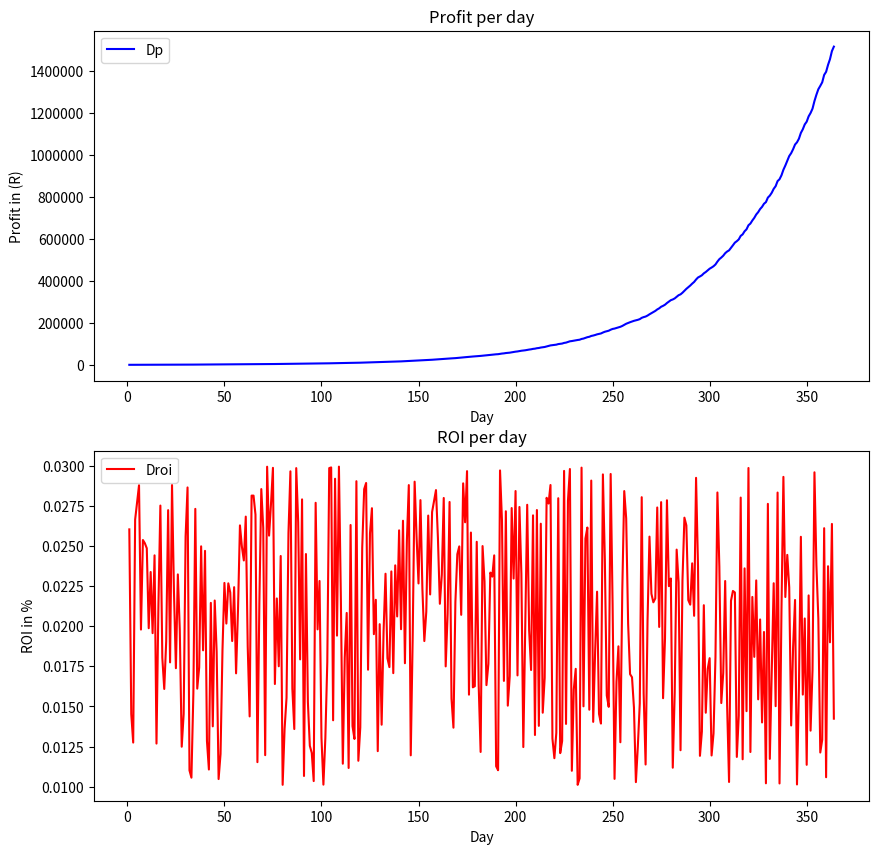

Write the Python code that produced this figure. (Note: this script raises an exception after producing the figure.)
import random

Dt = 0
I = 1000

Date = []
Dp = []
Droi = []

# get random values from 1%-3% 
def get_random_roi():
    return random.uniform(0.01, 0.03)

for d in range(1, 365):
    Dt = d
    ROI = get_random_roi()
    I = I + (I * ROI)
    Droi.append(ROI)
    Date.append(Dt)
    Dp.append(I)

import seaborn as sns
import matplotlib.pyplot as plt

# plot Date,Dp and Droi sub graphs
fig, (ax1, ax2) = plt.subplots(2, 1, figsize=(10, 10))
ax1.plot(Date, Dp, 'b')
ax1.set_title('Profit per day')
ax1.set_xlabel('Day')
ax1.set_ylabel('Profit in (R)')
ax1.ticklabel_format(useOffset=False, style='plain')
#add legend
ax1.legend(['Dp'])
ax2.plot(Date, Droi, 'r')
ax2.legend(['Droi'])
ax2.set_title('ROI per day')
ax2.set_xlabel('Day')
ax2.set_ylabel('ROI in %')
ax2.ticklabel_format(useOffset=False, style='plain')
#save plot
fig.savefig('images/plot.png')



# curve fit Dp and Droi
import numpy as np
from scipy.optimize import curve_fit

def func(Dp, T):
    return 1000*np.exp(T*Dp)

xdata = np.array(Date)
ydata = np.array(Dp)

popt, pcov = curve_fit(func, xdata, ydata, maxfev=5000)

#print equation
print('Dt = 1000 * exp(T * Dp)')
# print Dt at 1
equation = 'Dt = 1000 * exp('+str(round(popt[0],2))+'t)'

# plot curve fit Dp and Droi sub graphs
fig, (ax1, ax2) = plt.subplots(2, 1, figsize=(10, 10))
ax1.plot(xdata, ydata, 'b', label='data')
ax1.plot(xdata, func(xdata, *popt), 'r-', label='fit')
ax1.set_title('Profit per day')
ax1.set_xlabel('Day')
ax1.set_ylabel('Profit in (R)')
ax1.ticklabel_format(useOffset=False, style='plain')
#add legend
ax1.legend(['Actual Profit at time t', equation])
ax2.plot(Date, Droi, 'r')
ax2.legend(['Droi'])
ax2.set_title('ROI per day')
ax2.set_xlabel('Day')
ax2.set_ylabel('ROI in %')
ax2.ticklabel_format(useOffset=False, style='plain')
plt.show()

#save plot
fig.savefig('images/fit.png')









